Labelled photos from "data", an image-classification folder in wds-dxh/ai-for-desk-lamp. The possible labels are: down, phone, right.

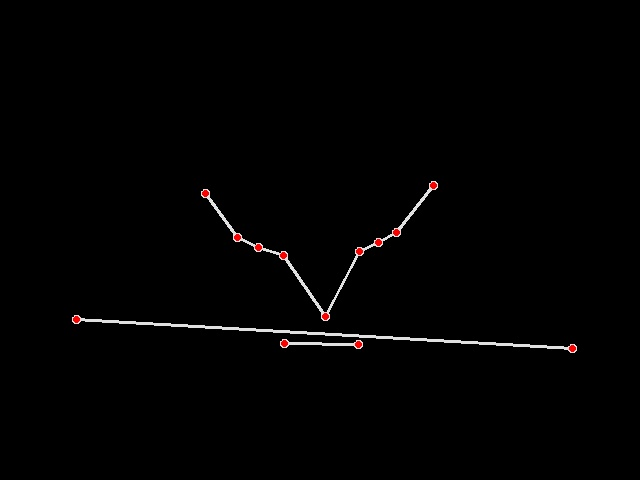
Label: down

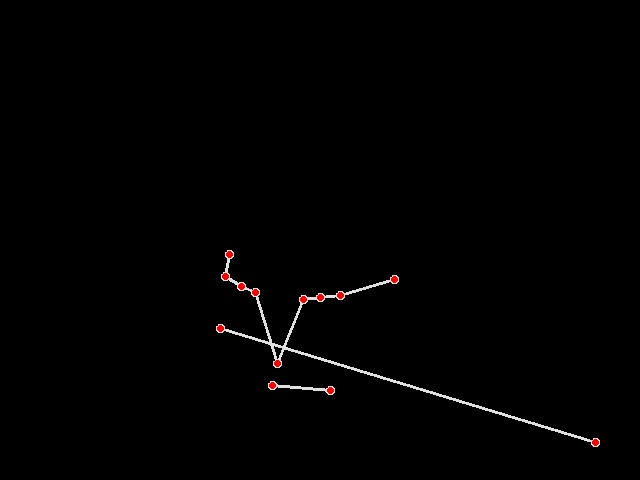
Label: down

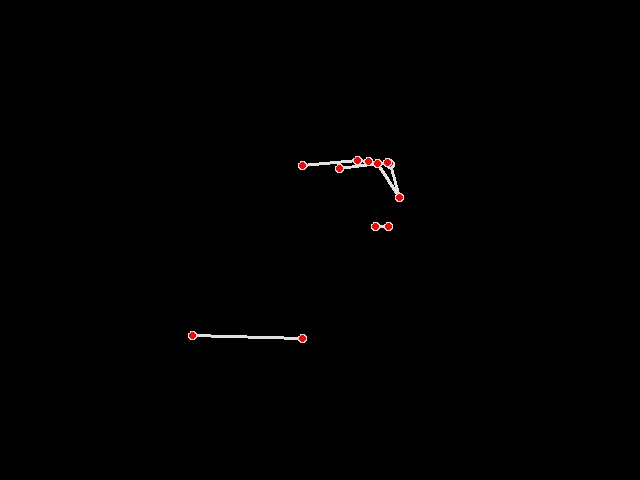
Label: phone

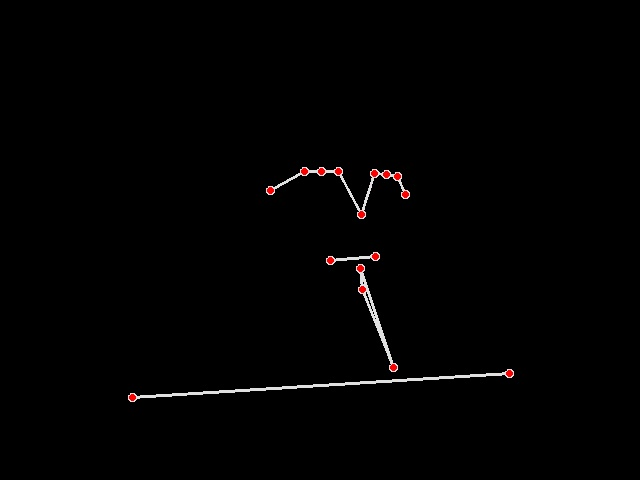
Label: right

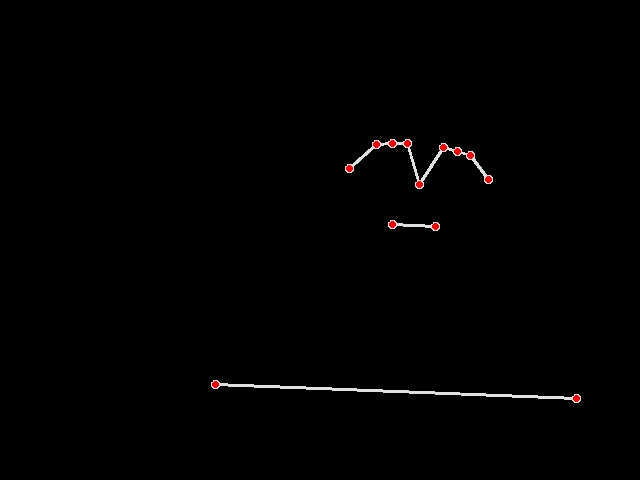
Label: right

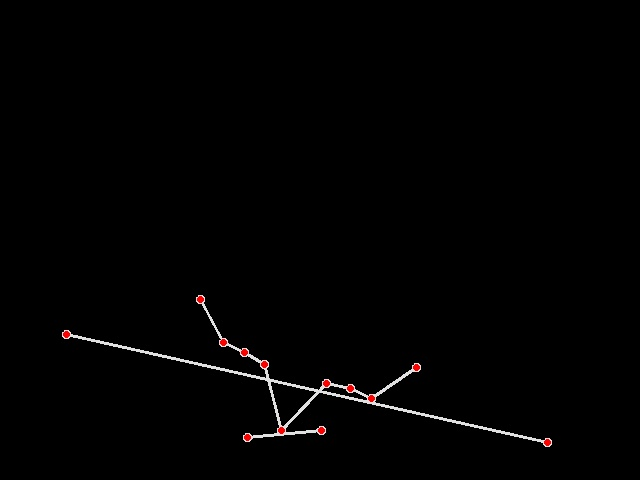
Label: down
